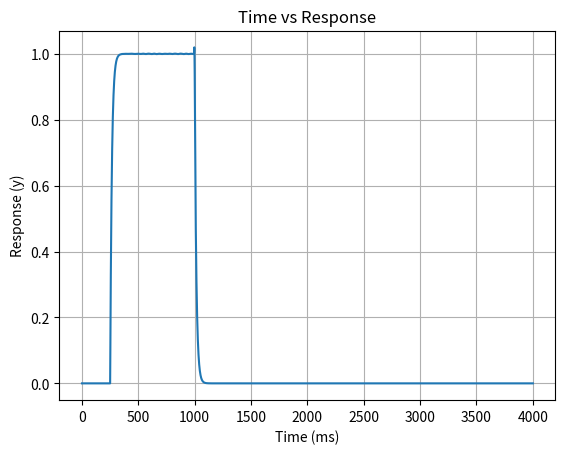

Write Python code to recreate this figure.
import numpy as np
from scipy.integrate import solve_ivp
import matplotlib.pyplot as plt

# Given parameters
tau = 10e-3  # 10 milliseconds
lambda_val = 0.7
total_time = 4  # 4000 milliseconds
t_eval = np.linspace(0, total_time, 4001)  # Evaluate the solution at 1 ms intervals

def input_x(t):
    return 1 if 250e-3 <= t <= 1000e-3 else 0

def system(t, y):
    v, = y
    dxdt = (-v + lambda_val * input_x(t) + (1 - lambda_val) * v) / tau
    return [dxdt]

# Initial condition: assuming v(0) = 0
y0 = [0]

# Solve the differential equation
solution = solve_ivp(system, (0, total_time), y0, t_eval=t_eval)

# Plot the result
plt.plot(solution.t * 1e3, solution.y[0])  # Convert time to milliseconds for the plot
plt.xlabel('Time (ms)')
plt.ylabel('Response (y)')
plt.title('Time vs Response')
plt.grid(True)
plt.savefig('time_vs_response.png')  # Save the plot to an image file
plt.show()
